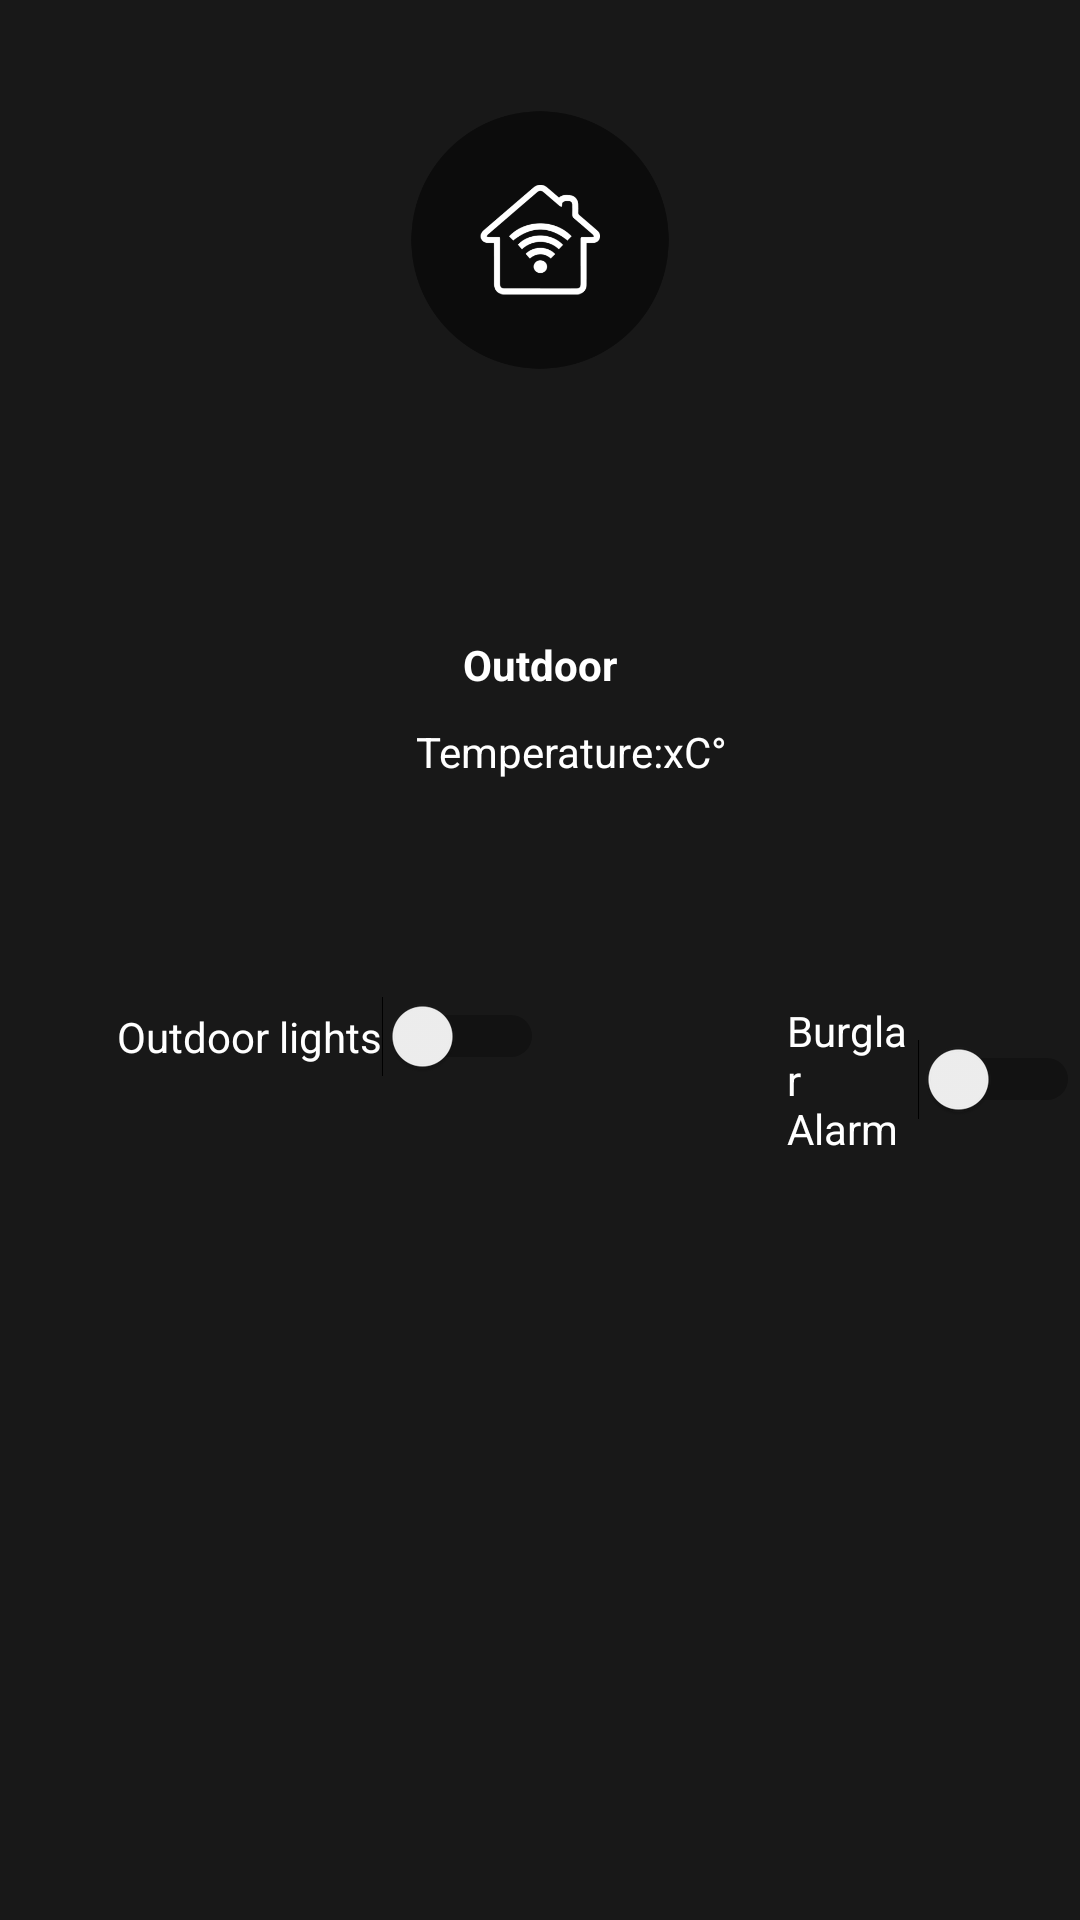

Reconstruct the res/layout file that produces this screen, plus the resources it refers to.
<!-- AndroidManifest.xml: application theme AppTheme -->
<!-- res/layout/activity_outdoor.xml -->
<?xml version="1.0" encoding="utf-8"?>
<RelativeLayout
    xmlns:android="http://schemas.android.com/apk/res/android"
    android:layout_width="match_parent"
    android:layout_height="match_parent"
    android:background="@color/black">

    <Switch
        android:id="@+id/switchOutdoorLights"
        android:layout_width="wrap_content"
        android:layout_height="wrap_content"
        android:layout_alignParentStart="true"
        android:layout_alignParentLeft="true"
        android:layout_alignParentTop="true"
        android:layout_marginStart="39dp"
        android:layout_marginLeft="39dp"
        android:layout_marginTop="332dp"
        android:text="@string/outdoor_lights"
        android:textColor="@color/white"
        />

    <Switch
        android:id="@+id/switchBurglarAlarm"
        android:layout_width="wrap_content"
        android:layout_height="wrap_content"
        android:layout_alignParentTop="true"
        android:layout_marginStart="81dp"
        android:layout_marginLeft="81dp"
        android:layout_marginTop="334dp"
        android:layout_toEndOf="@+id/switchOutdoorLights"
        android:layout_toRightOf="@+id/switchOutdoorLights"
        android:text="@string/burglar_alarm"
        android:textColor="@color/white"
        />

    <ImageView
        android:id="@+id/imageView2"
        android:layout_width="100dp"
        android:layout_height="100dp"
        android:layout_centerHorizontal="true"
        android:layout_marginTop="30dp"
        android:contentDescription="@string/app_name"
        android:src="@drawable/smarthome_hp" />

    <TextView
        android:id="@+id/outdoorTextView"
        android:layout_width="wrap_content"
        android:layout_height="wrap_content"
        android:text="@string/outdoorText"
        android:textStyle="bold"
        android:layout_centerHorizontal="true"
        android:layout_marginTop="212dp"
        android:textColor="@color/white"
        />

    <TextView
        android:id="@+id/tempText"
        android:layout_width="wrap_content"
        android:layout_height="wrap_content"
        android:text="@string/temp_text"
        android:layout_below="@id/outdoorTextView"
        android:layout_centerHorizontal="true"
        android:layout_marginTop="10dp"
        android:textColor="@color/white"
        />

    <TextView
        android:id="@+id/tempValue"
        android:layout_width="wrap_content"
        android:layout_height="wrap_content"
        android:text="@string/temp_value"
        android:layout_toRightOf="@+id/tempText"
        android:layout_toEndOf="@+id/tempText"
        android:layout_alignTop="@+id/tempText"
        android:textColor="@color/white"
        />

    <TextView
        android:layout_width="wrap_content"
        android:layout_height="wrap_content"
        android:text="@string/celsius"
        android:textColor="@color/white"
        android:layout_toRightOf="@+id/tempValue"
        android:layout_toEndOf="@+id/tempValue"
        android:layout_alignTop="@+id/tempValue"
        />

</RelativeLayout>
<!-- resources referenced by this layout -->
<resources>
  <color name="black">#181818</color>
  <color name="white">#FFFFFF</color>
  <!-- drawable smarthome_hp: png bitmap (drawable, 22976 bytes) -->
  <string name="app_name">SmartHome</string>
  <string name="burglar_alarm">Burglar Alarm</string>
  <string name="celsius"> C°</string>
  <string name="outdoorText">Outdoor</string>
  <string name="outdoor_lights">Outdoor lights</string>
  <string name="temp_text">Temperature: </string>
  <string name="temp_value">x</string>
  <style name="AppTheme" parent="Theme.AppCompat.Light.DarkActionBar">
          
          <item name="colorPrimary">@color/gray</item>
          <item name="colorPrimaryDark">@color/gray</item>
          <item name="colorAccent">@color/light_gray</item>
      </style>
  <color name="gray">	#383838</color>
  <color name="light_gray">#808080</color>
</resources>
